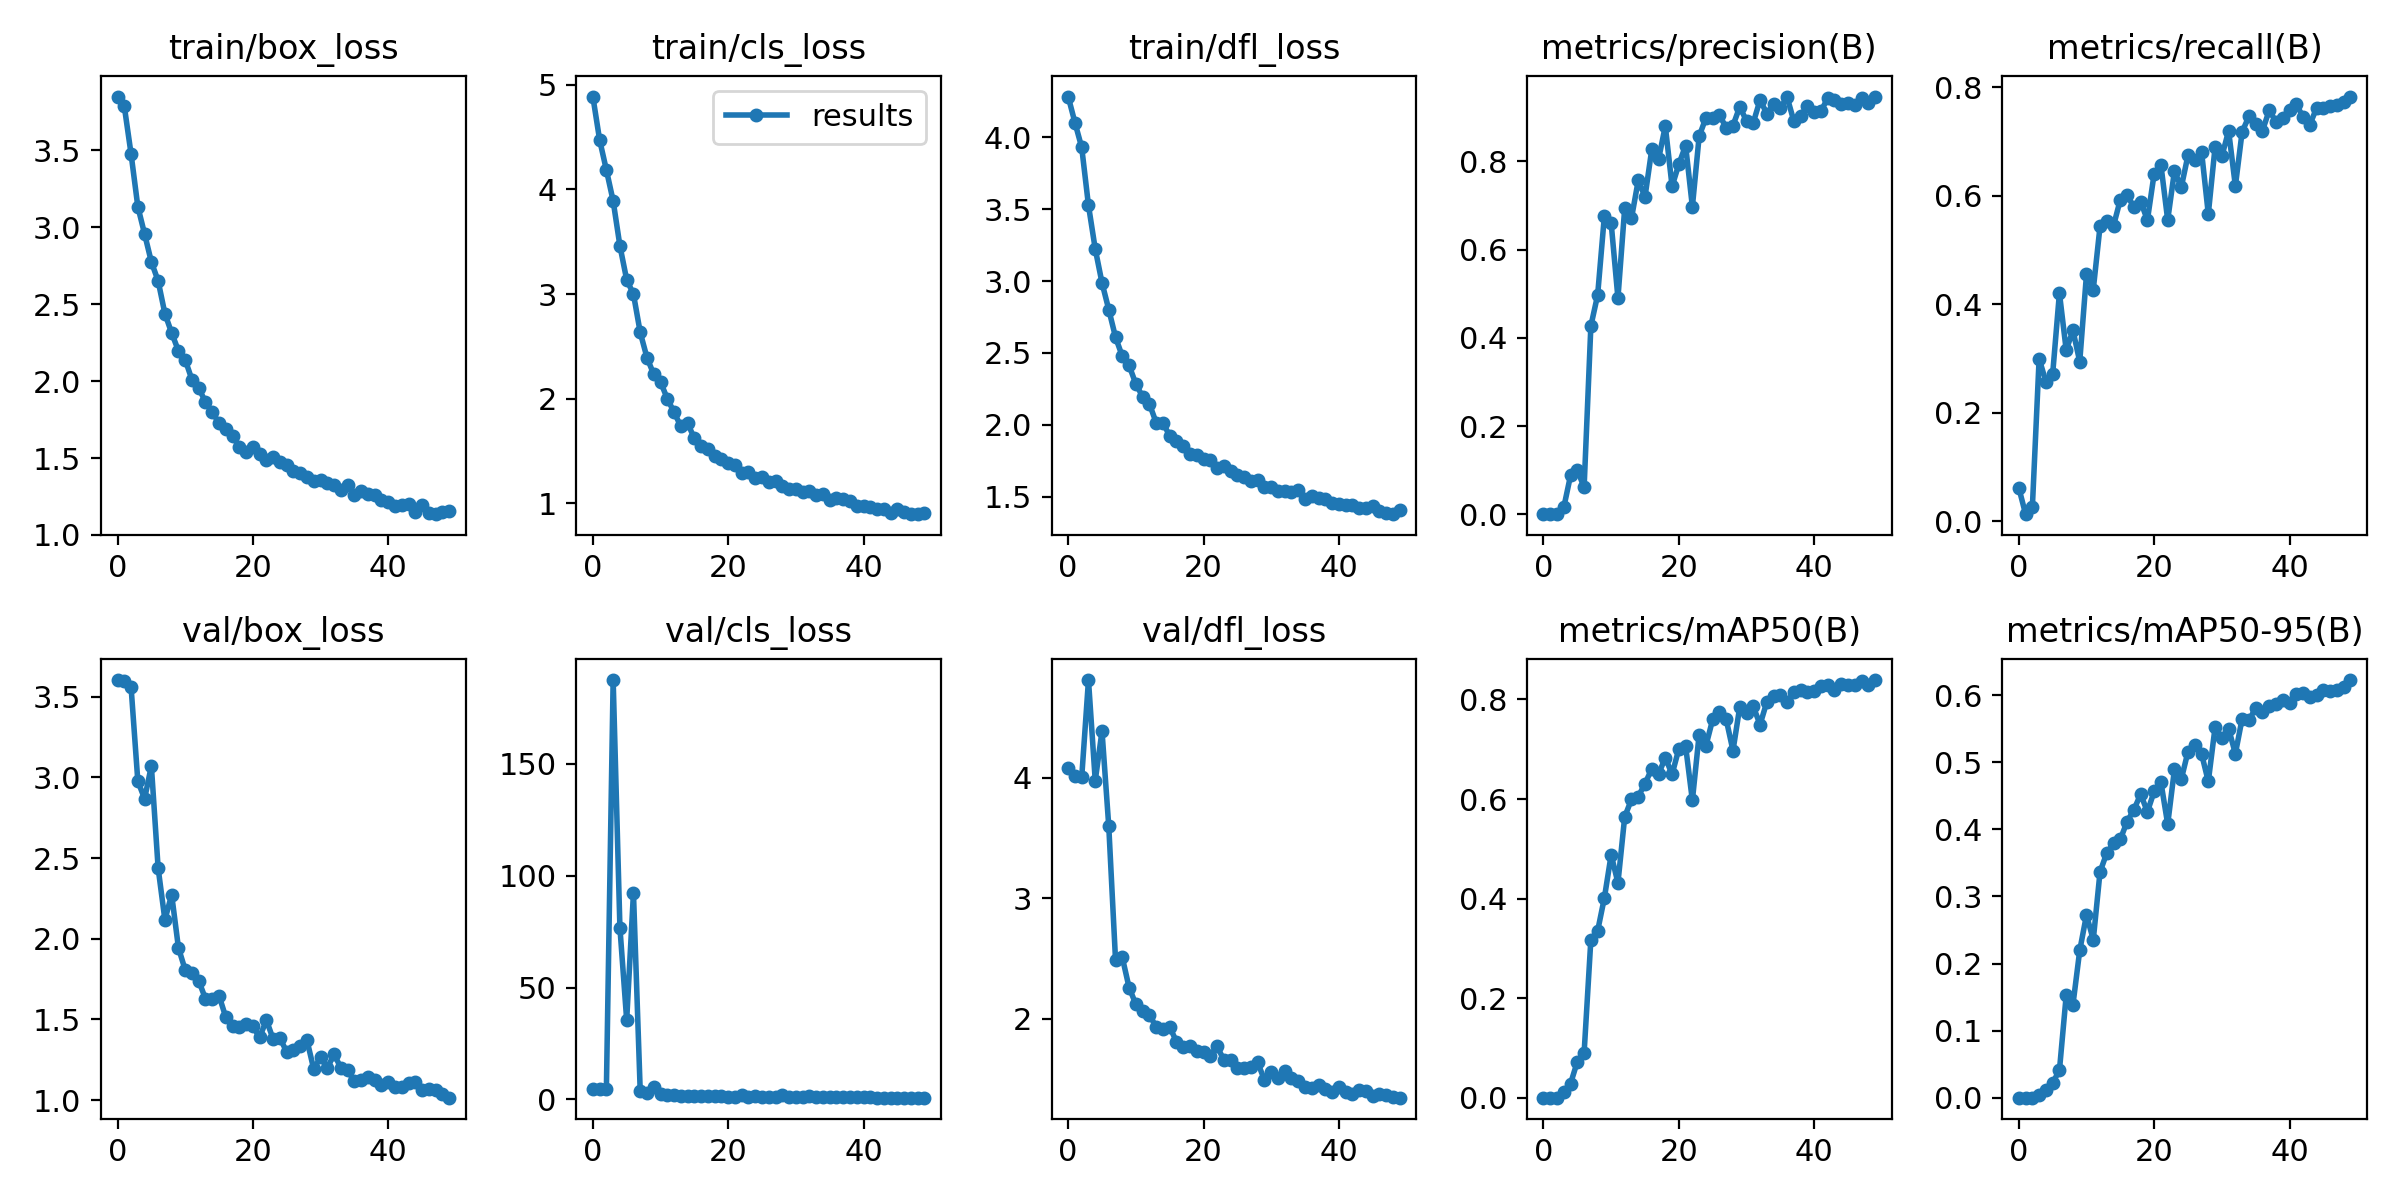

Source data for this figure (header and first rows):
epoch, train/box_loss, train/cls_loss, train/dfl_loss, metrics/precision(B), metrics/recall(B), metrics/mAP50(B), metrics/mAP50-95(B), val/box_loss, val/cls_loss, val/dfl_loss, lr/pg0, lr/pg1, lr/pg2
0, 3.849, 4.886, 4.284, 0.00029, 0.06118, 0.00023, 9e-05, 3.603, 4.883, 4.082, 0.07079, 0.003246, 0.003246
1, 3.786, 4.472, 4.103, 0.00028, 0.01266, 0.00016, 7e-05, 3.596, 4.713, 4.019, 0.04066, 0.006449, 0.006449
2, 3.477, 4.185, 3.93, 0.00054, 0.02532, 0.00029, 0.0001, 3.561, 4.652, 4.004, 0.0104, 0.00952, 0.00952
3, 3.134, 3.889, 3.526, 0.01586, 0.2995, 0.01098, 0.00452, 2.977, 187.3, 4.811, 0.009406, 0.009406, 0.009406
4, 2.956, 3.46, 3.223, 0.08827, 0.2573, 0.02851, 0.01087, 2.867, 76.73, 3.976, 0.009406, 0.009406, 0.009406
5, 2.774, 3.136, 2.987, 0.1007, 0.2713, 0.07251, 0.02228, 3.071, 35.46, 4.387, 0.009208, 0.009208, 0.009208
6, 2.651, 2.999, 2.801, 0.06078, 0.4207, 0.08989, 0.04074, 2.438, 92.27, 3.596, 0.00901, 0.00901, 0.00901
7, 2.438, 2.633, 2.609, 0.4271, 0.3156, 0.3177, 0.1523, 2.117, 3.678, 2.486, 0.008812, 0.008812, 0.008812
8, 2.313, 2.392, 2.476, 0.497, 0.3516, 0.3352, 0.1389, 2.273, 2.842, 2.509, 0.008614, 0.008614, 0.008614
9, 2.196, 2.233, 2.413, 0.6772, 0.2942, 0.4018, 0.2194, 1.944, 5.499, 2.259, 0.008416, 0.008416, 0.008416
10, 2.138, 2.16, 2.284, 0.6599, 0.4552, 0.4882, 0.2725, 1.807, 2.549, 2.121, 0.008218, 0.008218, 0.008218
11, 2.008, 2.001, 2.195, 0.4904, 0.4272, 0.4316, 0.2353, 1.785, 2.138, 2.061, 0.00802, 0.00802, 0.00802
12, 1.954, 1.871, 2.146, 0.6941, 0.5438, 0.5642, 0.3365, 1.739, 1.83, 2.033, 0.007822, 0.007822, 0.007822
13, 1.864, 1.736, 2.015, 0.6712, 0.5535, 0.5993, 0.3648, 1.627, 1.666, 1.933, 0.007624, 0.007624, 0.007624
14, 1.799, 1.767, 2.013, 0.757, 0.5452, 0.6049, 0.379, 1.625, 1.587, 1.911, 0.007426, 0.007426, 0.007426
15, 1.727, 1.621, 1.924, 0.7199, 0.5932, 0.6311, 0.3851, 1.647, 1.482, 1.933, 0.007228, 0.007228, 0.007228
16, 1.688, 1.545, 1.884, 0.8273, 0.6008, 0.6605, 0.4115, 1.514, 1.508, 1.81, 0.00703, 0.00703, 0.00703
17, 1.641, 1.517, 1.852, 0.8049, 0.5798, 0.6497, 0.429, 1.457, 1.406, 1.767, 0.006832, 0.006832, 0.006832
18, 1.574, 1.45, 1.793, 0.8802, 0.5894, 0.6833, 0.4523, 1.456, 1.333, 1.771, 0.006634, 0.006634, 0.006634
19, 1.542, 1.422, 1.79, 0.7436, 0.5554, 0.6497, 0.4261, 1.471, 1.437, 1.735, 0.006436, 0.006436, 0.006436
20, 1.572, 1.391, 1.764, 0.7938, 0.6411, 0.7008, 0.4564, 1.457, 1.288, 1.724, 0.006238, 0.006238, 0.006238
21, 1.524, 1.367, 1.758, 0.836, 0.6569, 0.7061, 0.4701, 1.389, 1.303, 1.691, 0.00604, 0.00604, 0.00604
22, 1.488, 1.288, 1.698, 0.6973, 0.5555, 0.5973, 0.4076, 1.496, 1.815, 1.772, 0.005842, 0.005842, 0.005842
23, 1.507, 1.304, 1.712, 0.857, 0.6461, 0.7296, 0.4894, 1.377, 1.139, 1.658, 0.005644, 0.005644, 0.005644
24, 1.472, 1.245, 1.679, 0.8988, 0.6155, 0.707, 0.4744, 1.384, 1.377, 1.659, 0.005446, 0.005446, 0.005446
25, 1.456, 1.249, 1.653, 0.8981, 0.6751, 0.7599, 0.5159, 1.299, 1.094, 1.589, 0.005248, 0.005248, 0.005248
26, 1.418, 1.201, 1.64, 0.9051, 0.6653, 0.7754, 0.526, 1.313, 1.061, 1.587, 0.00505, 0.00505, 0.00505
27, 1.401, 1.212, 1.61, 0.8766, 0.6819, 0.7598, 0.5126, 1.333, 1.069, 1.595, 0.004852, 0.004852, 0.004852
28, 1.377, 1.17, 1.617, 0.8814, 0.5665, 0.6972, 0.4712, 1.37, 2.046, 1.639, 0.004654, 0.004654, 0.004654
29, 1.353, 1.14, 1.57, 0.9238, 0.6901, 0.785, 0.5519, 1.191, 1.007, 1.491, 0.004456, 0.004456, 0.004456
30, 1.355, 1.134, 1.568, 0.8918, 0.6729, 0.7733, 0.5367, 1.267, 1.046, 1.558, 0.004258, 0.004258, 0.004258
31, 1.34, 1.108, 1.539, 0.8879, 0.7199, 0.786, 0.55, 1.198, 0.9937, 1.51, 0.00406, 0.00406, 0.00406
32, 1.323, 1.123, 1.536, 0.9394, 0.6182, 0.7495, 0.5126, 1.285, 1.632, 1.564, 0.003862, 0.003862, 0.003862
33, 1.293, 1.077, 1.53, 0.9085, 0.7184, 0.795, 0.565, 1.2, 0.9528, 1.51, 0.003664, 0.003664, 0.003664
34, 1.326, 1.089, 1.543, 0.9297, 0.7465, 0.8064, 0.5622, 1.184, 0.954, 1.482, 0.003466, 0.003466, 0.003466
35, 1.262, 1.029, 1.484, 0.9212, 0.7322, 0.8099, 0.5808, 1.117, 0.931, 1.435, 0.003268, 0.003268, 0.003268
36, 1.285, 1.047, 1.502, 0.9457, 0.72, 0.7956, 0.5745, 1.122, 0.9422, 1.424, 0.00307, 0.00307, 0.00307
37, 1.266, 1.044, 1.491, 0.8911, 0.7579, 0.8146, 0.5844, 1.141, 0.9187, 1.449, 0.002872, 0.002872, 0.002872
38, 1.262, 1.02, 1.484, 0.9024, 0.7368, 0.8189, 0.5869, 1.124, 0.8787, 1.421, 0.002674, 0.002674, 0.002674
39, 1.225, 0.9707, 1.456, 0.9261, 0.7439, 0.8158, 0.5924, 1.092, 0.8756, 1.396, 0.002476, 0.002476, 0.002476
40, 1.212, 0.9798, 1.447, 0.9121, 0.7577, 0.8177, 0.5885, 1.114, 0.8902, 1.43, 0.002278, 0.002278, 0.002278
41, 1.191, 0.9653, 1.445, 0.9141, 0.7686, 0.8268, 0.6017, 1.08, 0.883, 1.389, 0.00208, 0.00208, 0.00208
42, 1.196, 0.9469, 1.438, 0.9435, 0.7459, 0.8294, 0.6036, 1.082, 0.8579, 1.379, 0.001882, 0.001882, 0.001882
43, 1.199, 0.9489, 1.423, 0.9387, 0.7314, 0.8192, 0.597, 1.104, 0.853, 1.412, 0.001684, 0.001684, 0.001684
44, 1.149, 0.9042, 1.424, 0.9293, 0.762, 0.8304, 0.5997, 1.111, 0.8435, 1.401, 0.001486, 0.001486, 0.001486
45, 1.197, 0.946, 1.437, 0.9323, 0.7621, 0.8284, 0.6077, 1.064, 0.8331, 1.362, 0.001288, 0.001288, 0.001288
46, 1.146, 0.9204, 1.401, 0.9278, 0.7664, 0.83, 0.6065, 1.071, 0.8278, 1.379, 0.00109, 0.00109, 0.00109
47, 1.135, 0.9012, 1.383, 0.9448, 0.7684, 0.8366, 0.6071, 1.063, 0.8091, 1.368, 0.000892, 0.000892, 0.000892
48, 1.148, 0.8972, 1.378, 0.932, 0.7736, 0.8298, 0.6126, 1.038, 0.8117, 1.353, 0.000694, 0.000694, 0.000694
49, 1.157, 0.9101, 1.406, 0.9471, 0.7833, 0.8391, 0.6224, 1.015, 0.7919, 1.345, 0.000496, 0.000496, 0.000496
